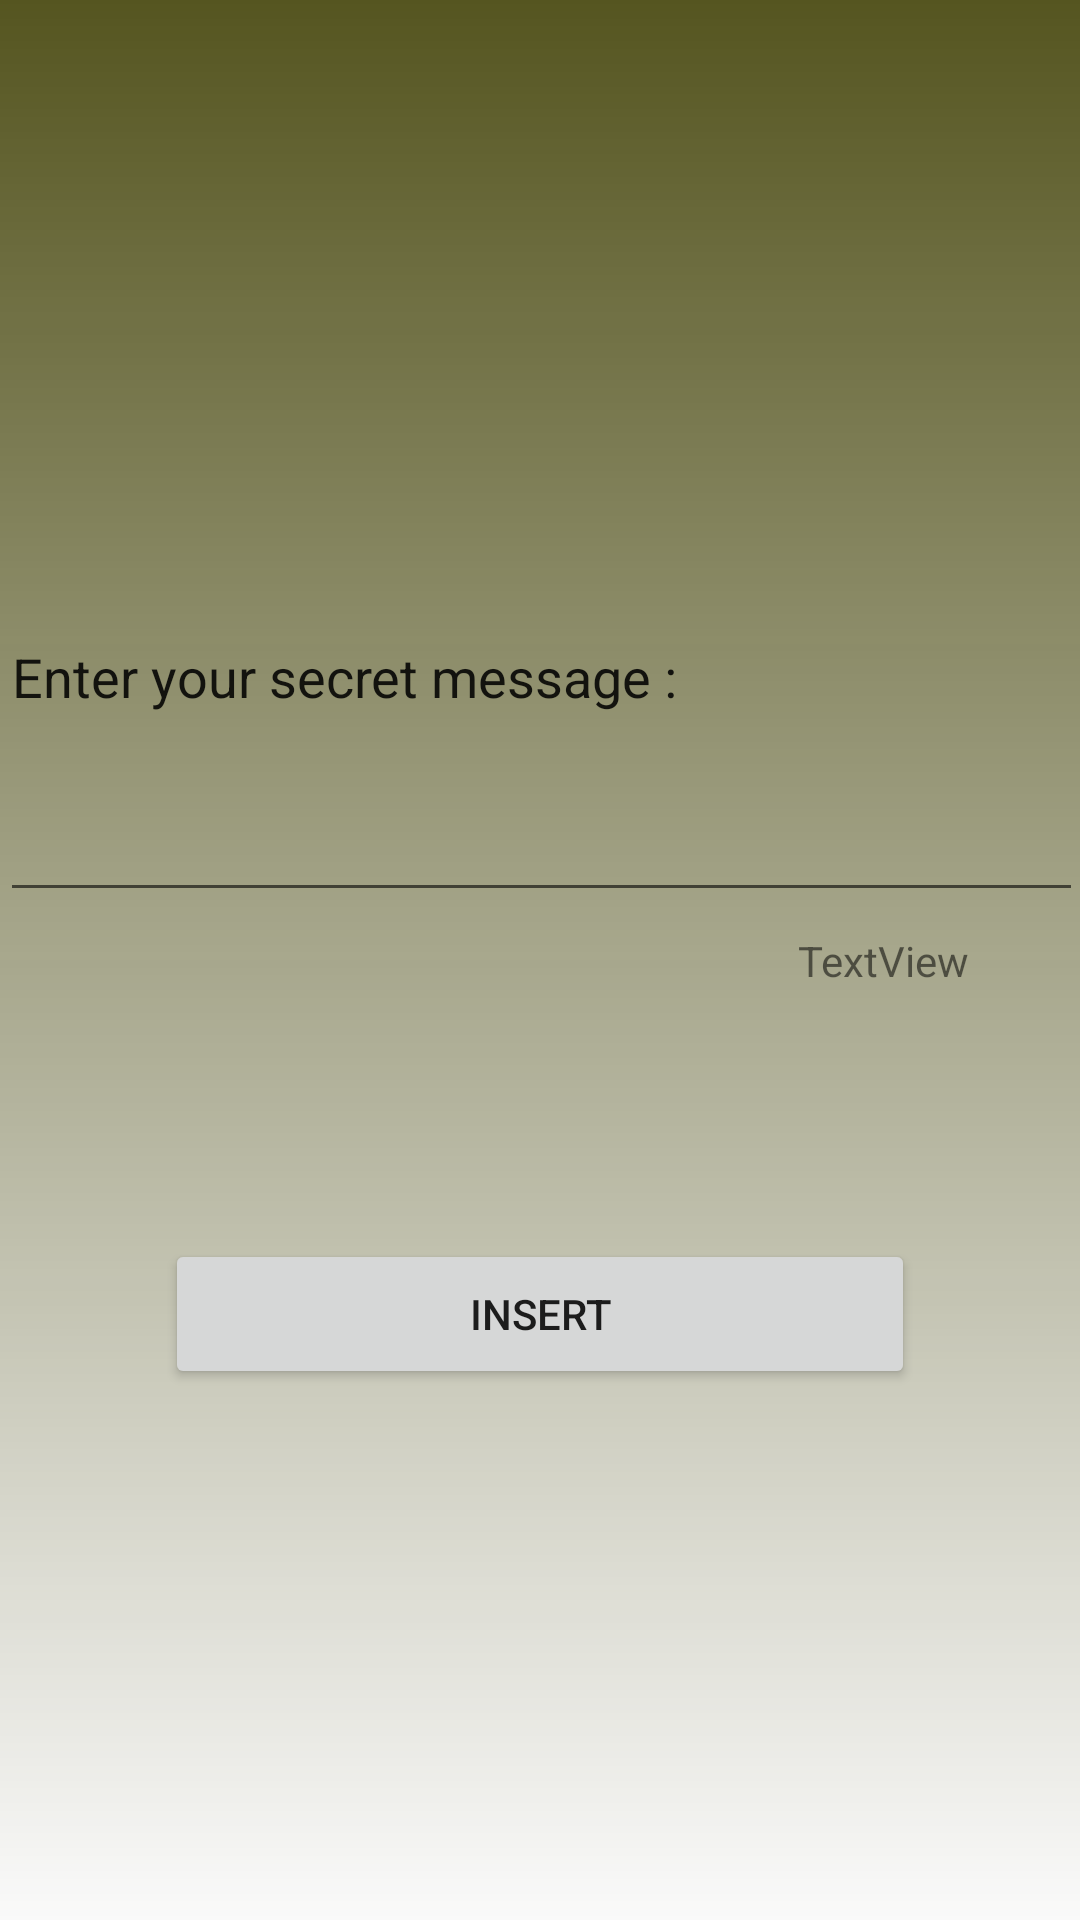

The Android layout XML behind this screen, and the referenced resources:
<!-- AndroidManifest.xml: application theme AppTheme -->
<!-- res/layout/activity_encoder_t.xml -->
<?xml version="1.0" encoding="utf-8"?>

<android.support.constraint.ConstraintLayout xmlns:android="http://schemas.android.com/apk/res/android"
    xmlns:app="http://schemas.android.com/apk/res-auto"
    xmlns:tools="http://schemas.android.com/tools"
    android:layout_width="match_parent"
    android:layout_height="match_parent"
    tools:context=".EncoderT"
    android:background="@drawable/gradient1"
    >

    <EditText
        android:id="@+id/textSecret"
        android:layout_width="361dp"
        android:layout_height="160dp"
        app:layout_constraintBottom_toBottomOf="parent"
        app:layout_constraintLeft_toLeftOf="parent"
        app:layout_constraintRight_toRightOf="parent"
        app:layout_constraintTop_toTopOf="parent"
        app:layout_constraintVertical_bias="0.3"
        android:text="Enter your secret message :"
         />

    <Button
        android:id="@+id/insert"
        android:layout_width="250dp"
        android:layout_height="50dp"
        app:layout_constraintBottom_toBottomOf="parent"
        app:layout_constraintLeft_toLeftOf="parent"
        app:layout_constraintRight_toRightOf="parent"
        app:layout_constraintTop_toTopOf="parent"
        app:layout_constraintVertical_bias="0.7"
        android:text="insert"
         />

    <TextView
        android:id="@+id/cpt"
        android:layout_width="wrap_content"
        android:layout_height="wrap_content"
        app:layout_constraintBottom_toBottomOf="parent"
        app:layout_constraintHorizontal_bias="0.878"
        app:layout_constraintLeft_toLeftOf="parent"
        app:layout_constraintRight_toRightOf="parent"
        app:layout_constraintTop_toTopOf="parent"
        app:layout_constraintVertical_bias="0.5"
        android:text="TextView"
         />

</android.support.constraint.ConstraintLayout>
<!-- resources referenced by this layout -->
<resources>
  <!-- drawable gradient1 (drawable) -->
  <?xml version="1.0" encoding="utf-8"?>
  
  
  <shape
      android:shape="rectangle"
      xmlns:android="http://schemas.android.com/apk/res/android"
      >
  <gradient
  
      android:endColor="#555520"
      android:angle="90"
          />
  
  
  </shape>
  <style name="AppTheme" parent="Theme.AppCompat.Light.DarkActionBar">
          
          <item name="colorPrimary">@color/couleur</item>
          <item name="colorPrimaryDark">@color/couleur</item>
          <item name="colorAccent">#33331a</item>
  
      </style>
  <color name="couleur">#55552b</color>
</resources>
